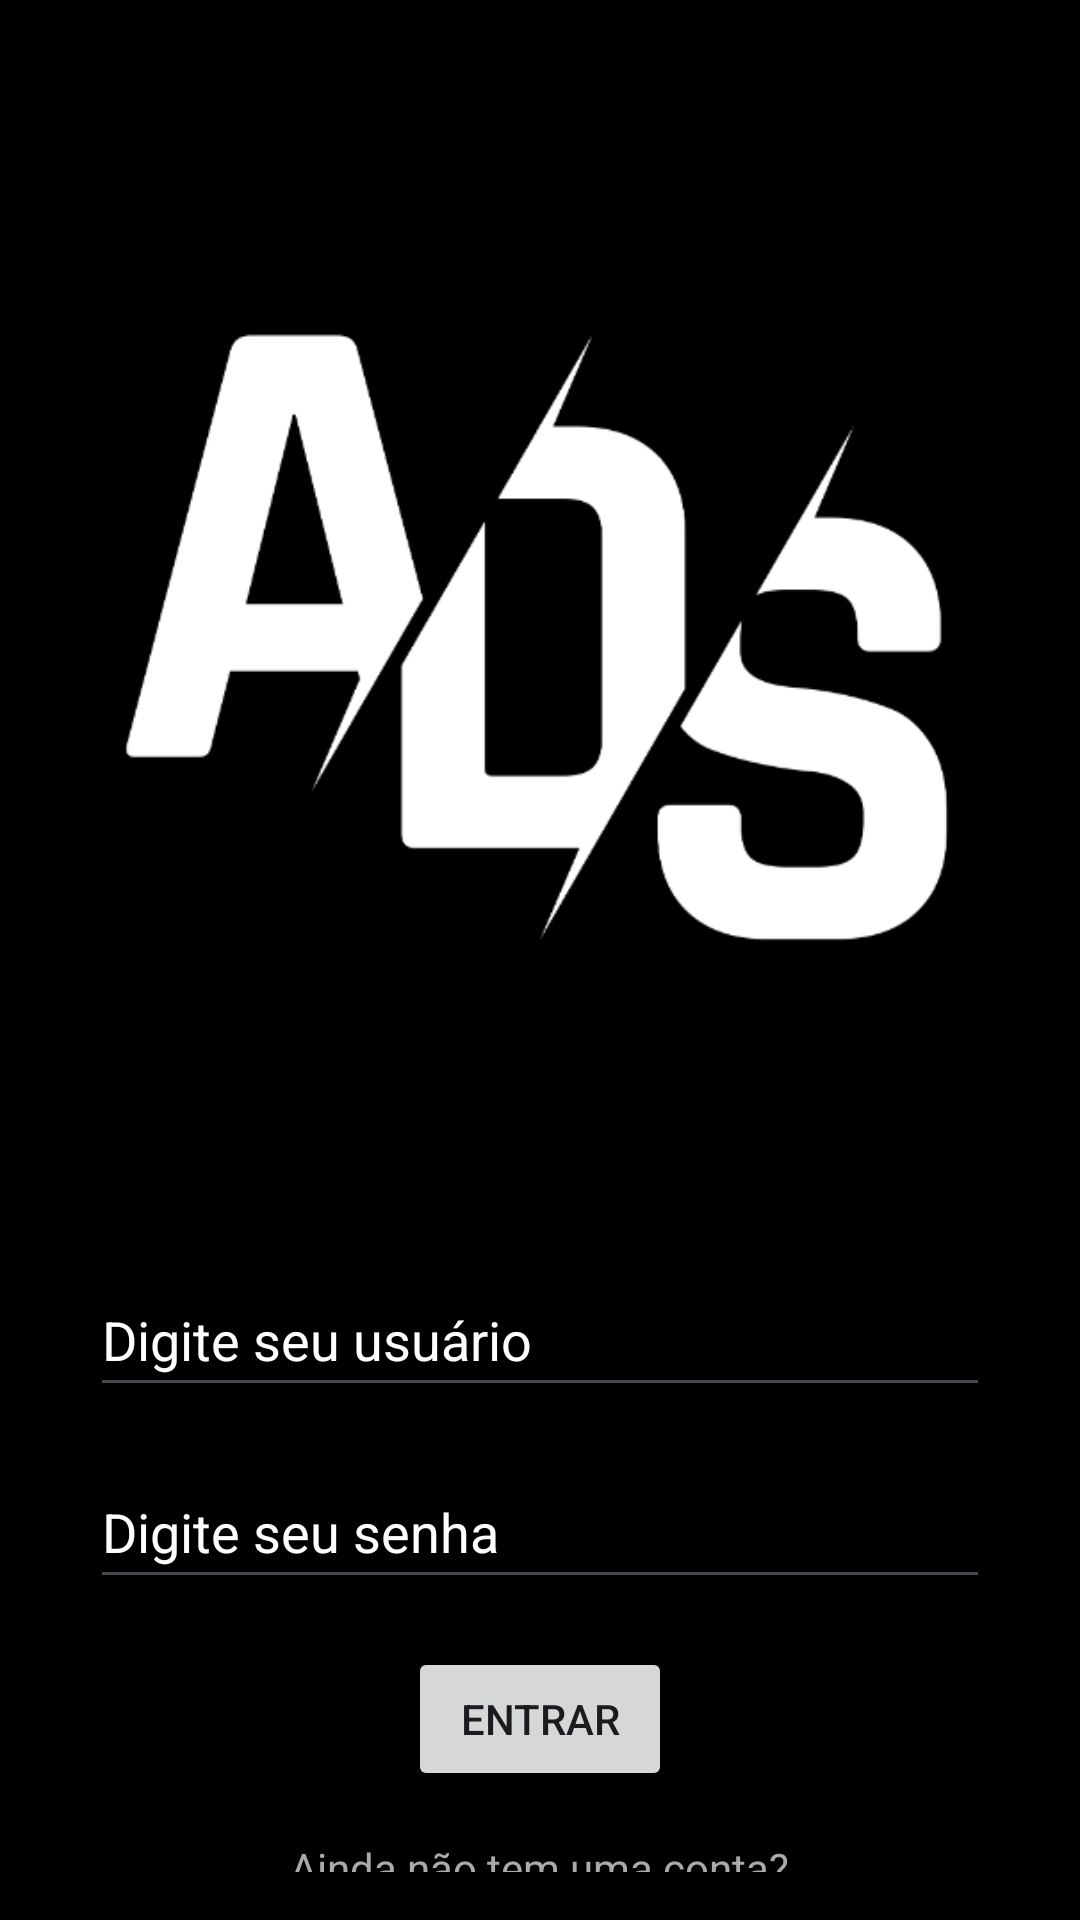

The Android layout XML behind this screen, and the referenced resources:
<!-- AndroidManifest.xml: application theme Theme.MeuCadastroDeAlunosADS -->
<!-- res/layout/activity_login.xml -->
<?xml version="1.0" encoding="utf-8"?>
<LinearLayout xmlns:android="http://schemas.android.com/apk/res/android"
    xmlns:app="http://schemas.android.com/apk/res-auto"
    xmlns:tools="http://schemas.android.com/tools"
    android:layout_width="match_parent"
    android:layout_height="match_parent"
    android:background="@color/black"
    android:gravity="center"
    android:orientation="vertical"
    android:padding="16dp">

    <ImageView
        android:id="@+id/login_img_logo"
        android:layout_width="wrap_content"
        android:layout_height="wrap_content"
        android:layout_gravity="center"
        android:layout_marginBottom="16dp"
        android:src="@drawable/logo"
        android:contentDescription="@string/login_logo_description" />

    <EditText
        android:id="@+id/login_edt_user"
        android:layout_width="300dp"
        android:layout_height="wrap_content"
        android:layout_marginBottom="16dp"
        android:hint="@string/login_hint_user"
        android:minHeight="48dp"
        android:textColor="@color/white"
        android:textColorHint="@color/white"
        android:inputType="text"
        android:autofillHints="" />

    <EditText
        android:id="@+id/login_edt_password"
        android:layout_width="300dp"
        android:layout_height="wrap_content"
        android:layout_marginBottom="16dp"
        android:hint="@string/login_hint_password"
        android:inputType="textPassword"
        android:minHeight="48dp"
        android:textColor="@color/white"
        android:textColorHint="@color/white"
        android:autofillHints="" />

    <Button
        android:id="@+id/login_btn_login"
        android:layout_width="wrap_content"
        android:layout_height="wrap_content"
        android:layout_marginBottom="16dp"
        android:text="@string/login_btn_login" />

    <TextView
        android:id="@+id/login_txt_info_account"
        android:layout_width="wrap_content"
        android:layout_height="wrap_content"
        android:gravity="center"
        android:text="@string/login_txt_not_has_account_yet"
        android:textColor="@android:color/darker_gray"
        android:textSize="14sp" />

    <TextView
        android:id="@+id/login_txt_create_account"
        android:layout_width="wrap_content"
        android:layout_height="wrap_content"
        android:gravity="center"
        android:text="@string/login_txt_create_new_account"
        android:textColor="@android:color/darker_gray"
        android:textSize="14sp" />

</LinearLayout>
<!-- resources referenced by this layout -->
<resources>
  <!-- drawable logo: png bitmap (drawable, 22736 bytes) -->
  <string name="login_btn_login">Entrar</string>
  <string name="login_hint_password">Digite seu senha</string>
  <string name="login_hint_user">Digite seu usuário</string>
  <string name="login_logo_description">logotipo com as letras ADS</string>
  <string name="login_txt_create_new_account">Cadastre-se aqui</string>
  <string name="login_txt_not_has_account_yet">Ainda não tem uma conta?</string>
  <style name="Theme.MeuCadastroDeAlunosADS" parent="Base.Theme.MeuCadastroDeAlunosADS" />
  <style name="Base.Theme.MeuCadastroDeAlunosADS" parent="Theme.Material3.DayNight.NoActionBar">
          
          
      </style>
  <!-- not gathered from this repository: default colours our renderer supplied (Android Studio template values) -->
  <color name="black">#FF000000</color>
  <color name="white">#FFFFFFFF</color>
</resources>
